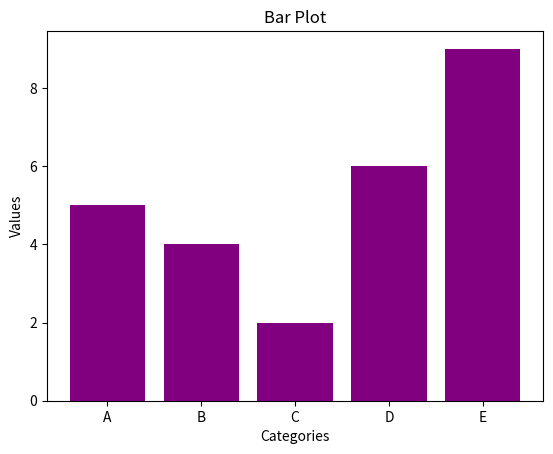

Recreate this plot in Python.
import matplotlib.pyplot as plt
categories=['A','B','C','D','E']
values=[5,4,2,6,9]

plt.bar(categories,values,color='purple')
plt.xlabel('Categories')
plt.ylabel('Values')
plt.title('Bar Plot')
plt.show()